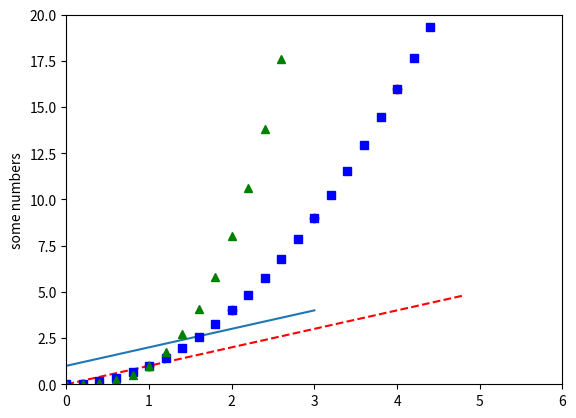

Recreate this plot in Python.
import matplotlib.pyplot as plt
plt.plot([1,2,3,4])  #给ploy()一个列表数据[1,2,3,4]，matplotlib假设它是y轴的数值序列，
                    # 然后会自动产生x轴的值，因为python是从0作为起始的，所以这里x轴的序列对应为[0,1,2,3]。
plt.ylabel('some numbers')   #为y轴加注释
plt.show()

import matplotlib.pyplot as plt
plt.plot([1,2,3,4],[1,4,9,16],'ro')
plt.axis([0,6,0,20])  #axis()函数给出了形如[xmin,xmax,ymin,ymax]的列表，指定了坐标轴的范围。
plt.show()

import numpy as np
import matplotlib.pyplot as plt
t = np.arange(0.,5.,0.2)
plt.plot(t,t,'r--',t,t**2,'bs',t,t**3,'g^')   #红色短划线，蓝色方块和绿色三角形
plt.show()


